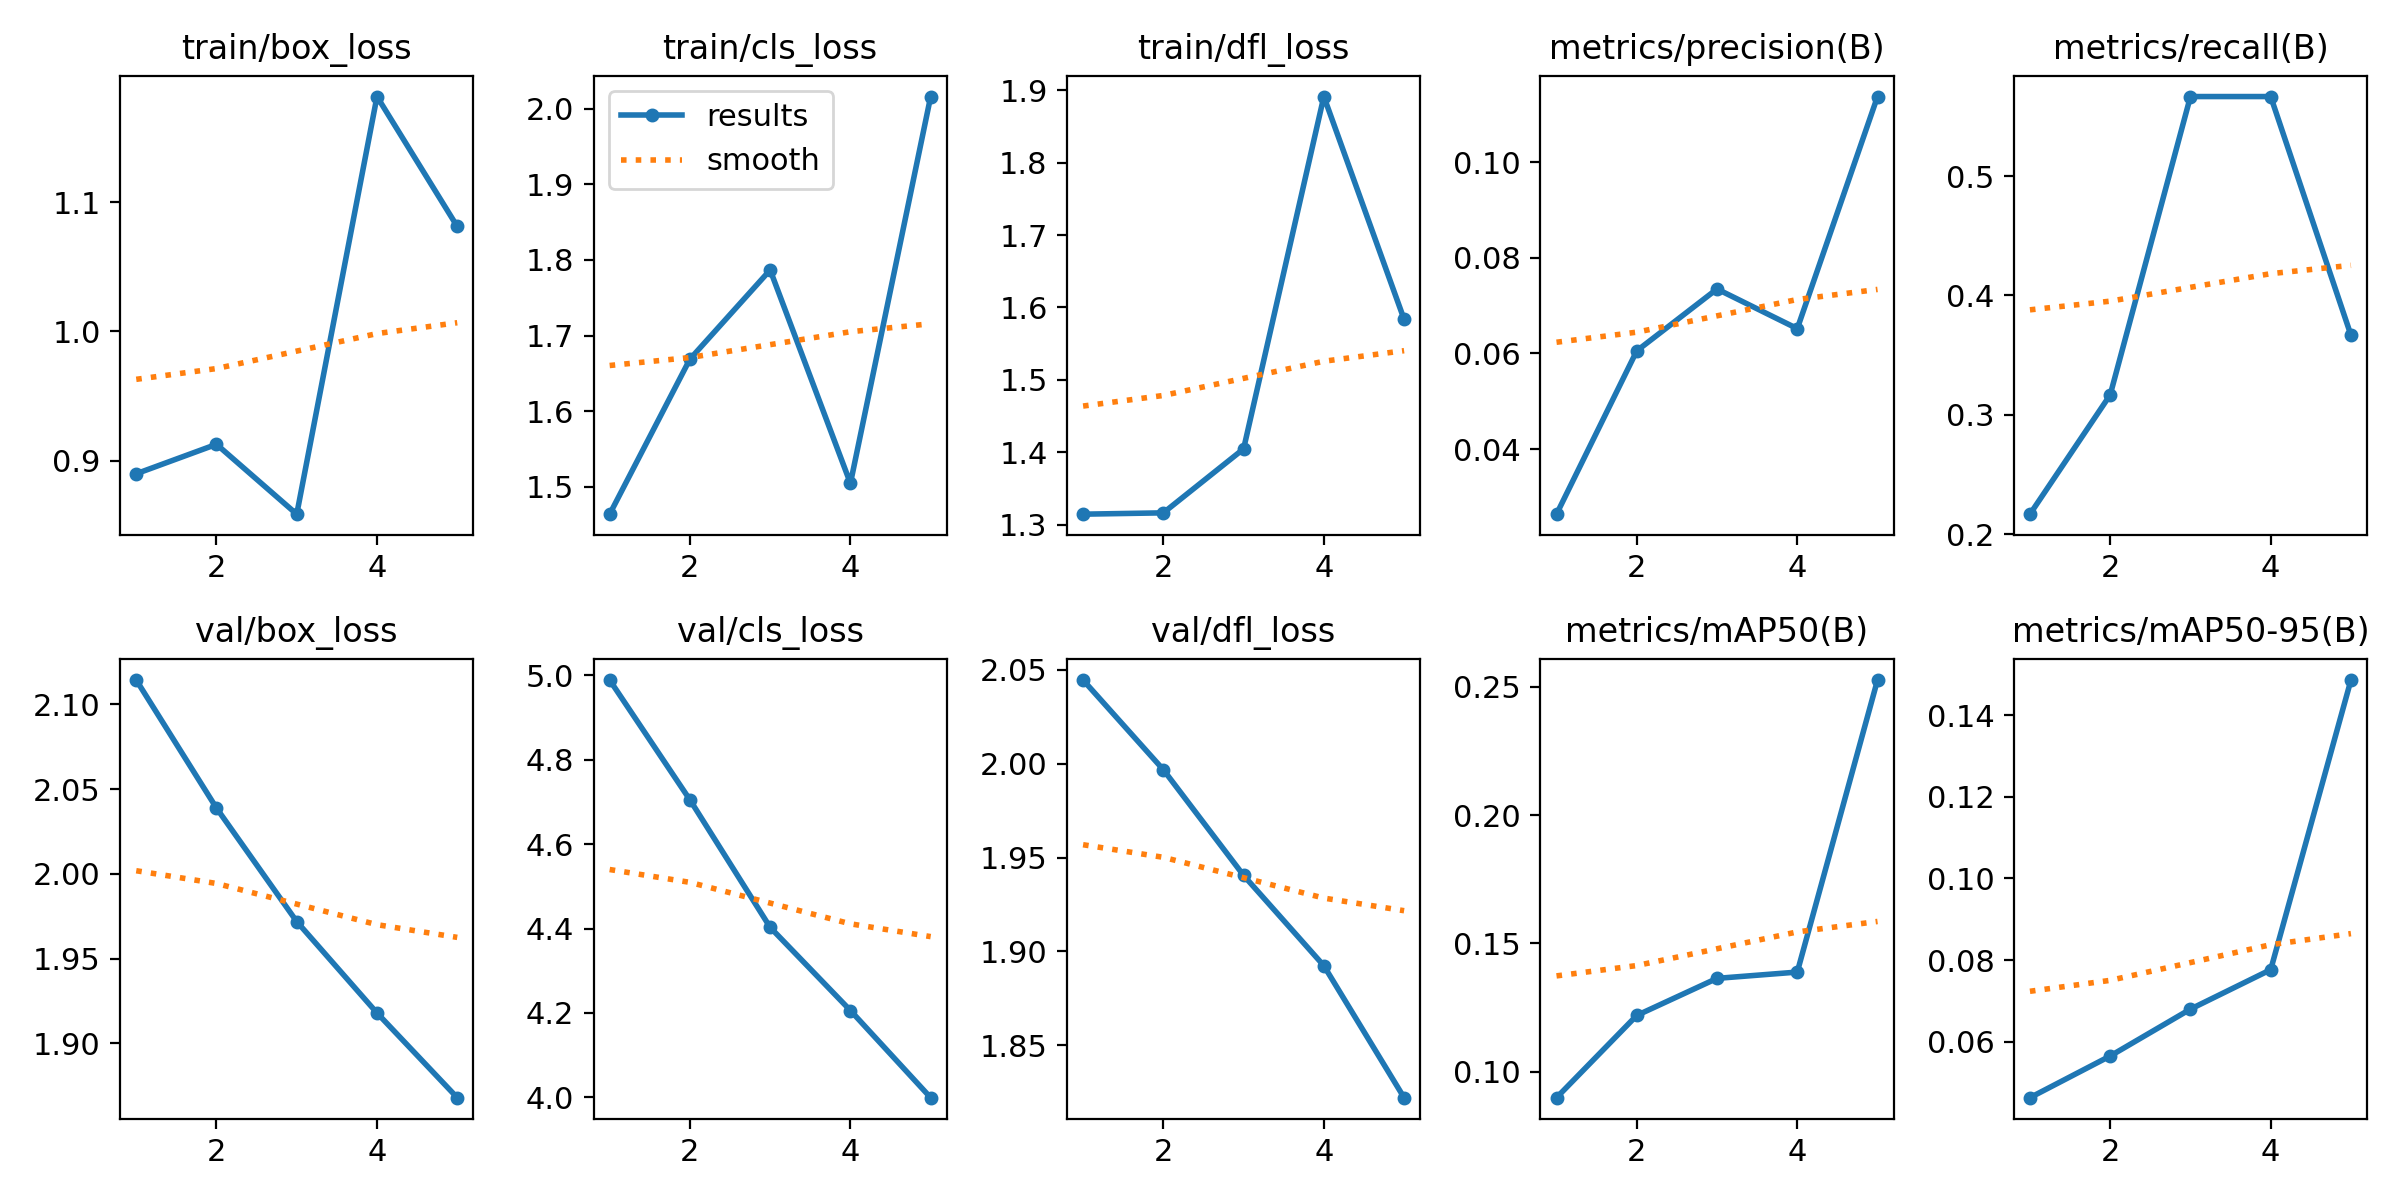

The table this chart was drawn from, first rows:
epoch, time, train/box_loss, train/cls_loss, train/dfl_loss, metrics/precision(B), metrics/recall(B), metrics/mAP50(B), metrics/mAP50-95(B), val/box_loss, val/cls_loss, val/dfl_loss, lr/pg0, lr/pg1, lr/pg2
1, 1.827, 0.89, 1.464, 1.314, 0.02637, 0.2167, 0.0898, 0.04636, 2.114, 4.989, 2.045, 0, 0, 0
2, 3.675, 0.9127, 1.669, 1.316, 0.06053, 0.3167, 0.1219, 0.05656, 2.039, 4.705, 1.997, 9.5438e-07, 9.5438e-07, 9.5438e-07
3, 5.54, 0.8587, 1.787, 1.405, 0.07347, 0.5667, 0.1363, 0.06803, 1.972, 4.403, 1.941, 1.43752e-06, 1.43752e-06, 1.43752e-06
4, 7.449, 1.182, 1.505, 1.891, 0.06518, 0.5667, 0.1388, 0.07768, 1.918, 4.206, 1.892, 1.44942e-06, 1.44942e-06, 1.44942e-06
5, 9.298, 1.081, 2.016, 1.584, 0.1137, 0.3667, 0.2527, 0.1486, 1.868, 3.999, 1.822, 9.9008e-07, 9.9008e-07, 9.9008e-07
